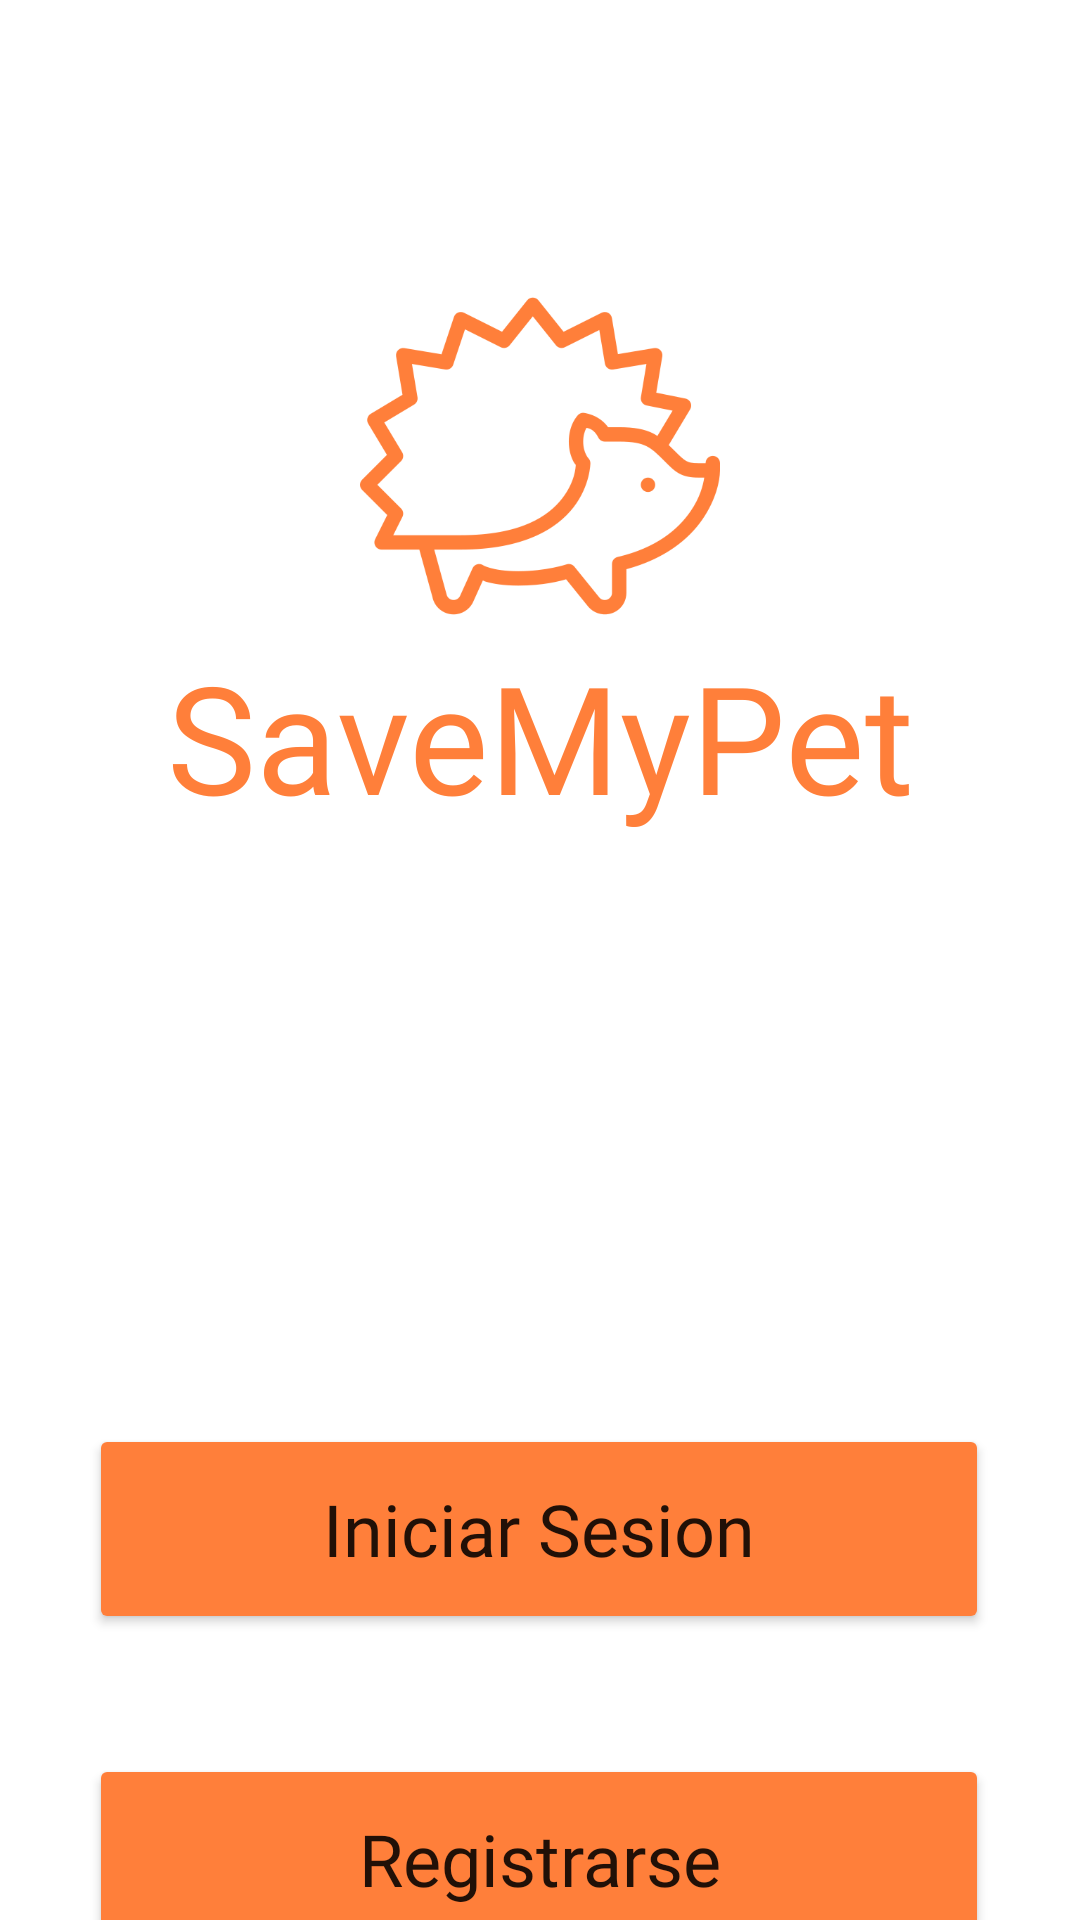

Layout XML and referenced resources for this Android screen:
<!-- AndroidManifest.xml: application theme Theme.SaveMyPet2 -->
<!-- res/layout/activity_main.xml -->
<?xml version="1.0" encoding="utf-8"?>
<androidx.constraintlayout.widget.ConstraintLayout xmlns:android="http://schemas.android.com/apk/res/android"
    xmlns:app="http://schemas.android.com/apk/res-auto"
    xmlns:tools="http://schemas.android.com/tools"
    android:layout_width="match_parent"
    android:layout_height="match_parent"
    tools:context=".MainActivity">

    <Button
        android:id="@+id/main_register"
        android:layout_width="300dp"
        android:layout_height="70dp"
        android:layout_marginTop="40dp"
        android:backgroundTint="#FF7F3A"
        android:fontFamily="@font/quicksand"
        android:onClick="irARegistro"
        android:text="Registrarse"
        android:textAllCaps="false"
        android:textSize="24sp"
        app:cornerRadius="100dp"
        app:layout_constraintEnd_toEndOf="parent"
        app:layout_constraintHorizontal_bias="0.495"
        app:layout_constraintStart_toStartOf="parent"
        app:layout_constraintTop_toBottomOf="@+id/main_login" />

    <TextView
        android:id="@+id/main_title"
        android:layout_width="wrap_content"
        android:layout_height="wrap_content"
        android:fontFamily="@font/pacifico"
        android:shadowDx="1"
        android:shadowDy="1"
        android:shadowRadius="20"
        android:text="SaveMyPet"
        android:textColor="#FF7F3A"
        android:textSize="50sp"
        app:layout_constraintEnd_toEndOf="parent"
        app:layout_constraintHorizontal_bias="0.5"
        app:layout_constraintStart_toStartOf="parent"
        app:layout_constraintTop_toBottomOf="@+id/main_logo" />

    <ImageView
        android:id="@+id/main_logo"
        android:layout_width="120dp"
        android:layout_height="120dp"
        android:layout_marginTop="92dp"
        app:layout_constraintEnd_toEndOf="parent"
        app:layout_constraintHorizontal_bias="0.5"
        app:layout_constraintStart_toStartOf="parent"
        app:layout_constraintTop_toTopOf="parent"
        app:srcCompat="@drawable/logo" />

    <Button
        android:id="@+id/main_login"
        android:layout_width="300dp"
        android:layout_height="70dp"
        android:layout_marginTop="196dp"
        android:backgroundTint="#FF7F3A"
        android:fontFamily="@font/quicksand"
        android:onClick="irALogin"
        android:text="Iniciar Sesion"
        android:textAllCaps="false"
        android:textSize="24sp"
        app:cornerRadius="100dp"
        app:layout_constraintEnd_toEndOf="parent"
        app:layout_constraintHorizontal_bias="0.495"
        app:layout_constraintStart_toStartOf="parent"
        app:layout_constraintTop_toBottomOf="@+id/main_title" />
</androidx.constraintlayout.widget.ConstraintLayout>
<!-- resources referenced by this layout -->
<resources>
  <!-- drawable logo: png bitmap (drawable, 17869 bytes) -->
  <style name="Theme.SaveMyPet2" parent="Theme.MaterialComponents.DayNight.NoActionBar">
          
          <item name="colorPrimary">@color/orange</item>
          <item name="colorPrimaryVariant">@color/orange</item>
          <item name="colorOnPrimary">@color/white</item>
          
          <item name="colorSecondary">@color/teal_200</item>
          <item name="colorSecondaryVariant">@color/teal_700</item>
          <item name="colorOnSecondary">@color/black</item>
          
          <item name="android:statusBarColor">@color/orange</item>
          
      </style>
  <color name="orange">#FF7F3A</color>
  <color name="white">#FFFFFFFF</color>
  <color name="teal_200">#FF03DAC5</color>
  <color name="teal_700">#FF018786</color>
  <color name="black">#FF000000</color>
</resources>
